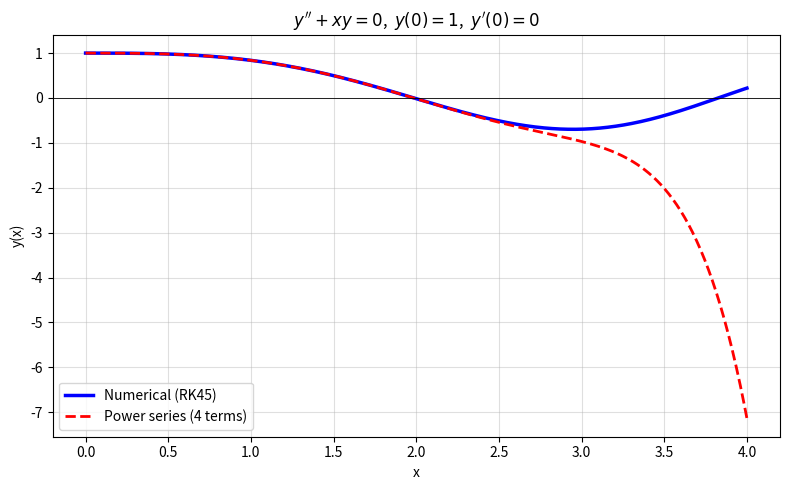

Recreate this plot in Python.
"""
Verify: y'' + xy = 0,  y(0)=1,  y'(0)=0
Numerical (RK45) vs power series solution.
"""

import numpy as np
import matplotlib.pyplot as plt
from scipy.integrate import solve_ivp

# ── ODE as first-order system ──────────────────────────────
def ode(t, Y):
    y, yp = Y
    return [yp, -t * y]          # y'' = -x*y

x_span = (0, 4)
x_eval = np.linspace(*x_span, 500)
sol = solve_ivp(ode, x_span, [1, 0], t_eval=x_eval, method='RK45', rtol=1e-10)

# ── Power series (first 4 non-zero terms) ─────────────────
def series(x):
    return (1
            - x**3 / 6
            + x**6 / 180
            - x**9 / 12960)

xs = x_eval
ys_series = series(xs)

# ── Recurrence coefficients (cross-check) ─────────────────
a = np.zeros(30)
a[0] = 1.0          # a0=1, a1=0, a2=0
for n in range(27):
    a[n + 3] = -a[n] / ((n + 3) * (n + 2))

print("First 10 non-zero coefficients (multiples of 3):")
for k in range(10):
    idx = 3 * k
    print(f"  a[{idx:2d}] = {a[idx]:+.8e}")

# ── Plot ───────────────────────────────────────────────────
plt.figure(figsize=(8, 5))
plt.plot(sol.t, sol.y[0], 'b-',  lw=2.5, label='Numerical (RK45)')
plt.plot(xs,    ys_series, 'r--', lw=2,   label='Power series (4 terms)')
plt.axhline(0, color='k', lw=0.6)
plt.xlabel('x'); plt.ylabel('y(x)')
plt.title(r"$y'' + xy = 0$,  $y(0)=1$,  $y'(0)=0$")
plt.legend(); plt.grid(True, alpha=0.4)
plt.tight_layout()
plt.savefig('verify_1_2_52.png', dpi=150)
plt.show()
print("Plot saved → verify_1_2_52.png")
